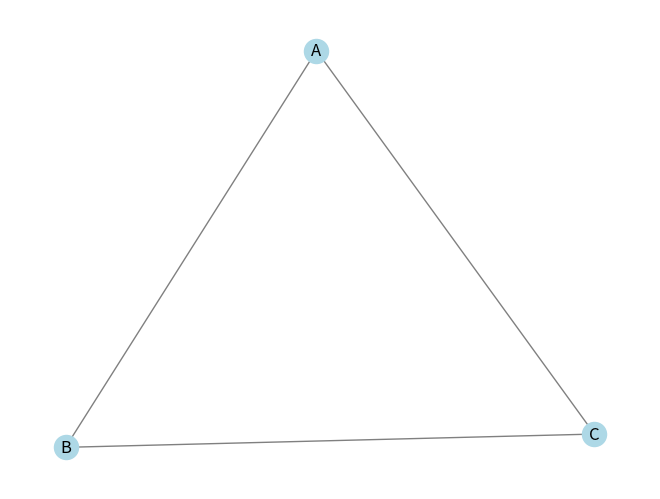

Recreate this plot in Python.
# pip install networkx matplotlib

import networkx as nx
import matplotlib.pyplot as plt

# Create a new graph
G = nx.Graph()

# Add nodes
G.add_node("A")
G.add_node("B")
G.add_node("C")

# Add edges
G.add_edge("A", "B")
G.add_edge("B", "C")
G.add_edge("C", "A")

# You can also add nodes and edges together like
# G.add_edges_from([("A", "B"), ("B", "C"), ("C", "A")])

# Draw the graph
nx.draw(G, with_labels=True, node_color='lightblue', edge_color='gray')

# Display the plot
plt.show()
